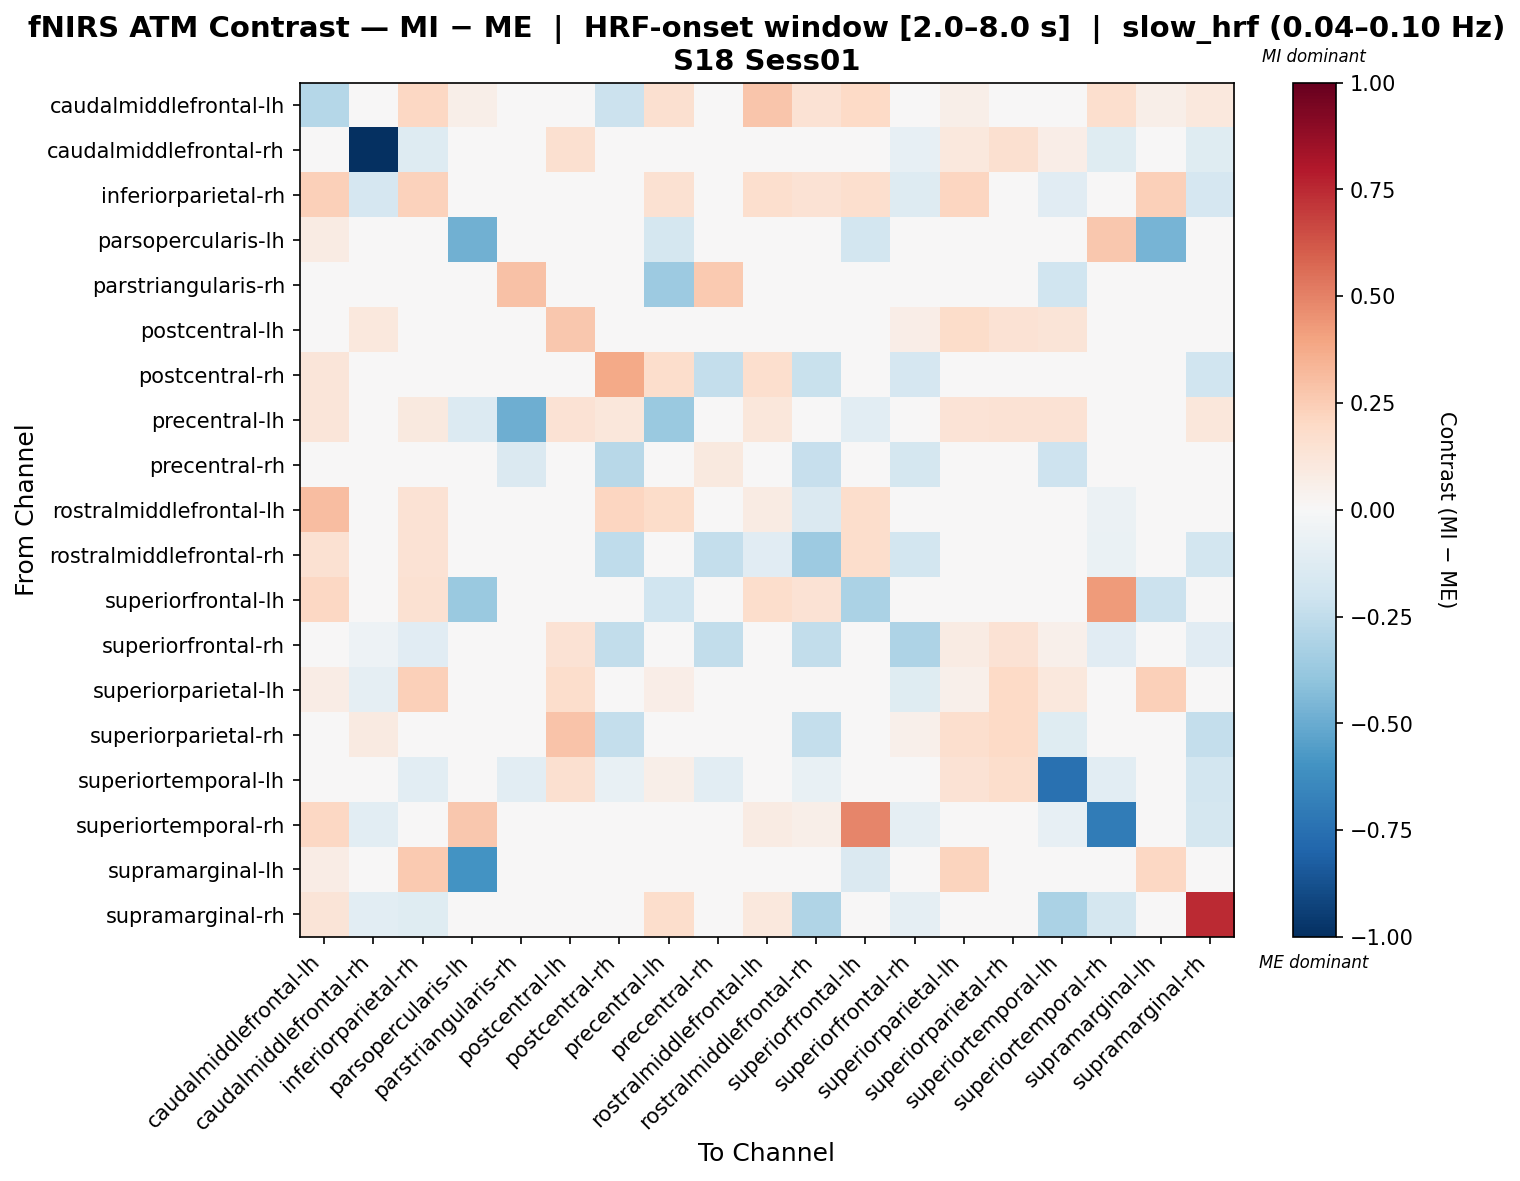

Data behind this chart, as committed beside it:
, caudalmiddlefrontal-lh, caudalmiddlefrontal-rh, inferiorparietal-rh, parsopercularis-lh, parstriangularis-rh, postcentral-lh, postcentral-rh, precentral-lh, precentral-rh, rostralmiddlefrontal-lh, rostralmiddlefrontal-rh, superiorfrontal-lh, superiorfrontal-rh, superiorparietal-lh, superiorparietal-rh, superiortemporal-lh, superiortemporal-rh, supramarginal-lh, supramarginal-rh
caudalmiddlefrontal-lh, -0.2835, 0.0, 0.2085, 0.05767, 0.0, 0.0, -0.2115, 0.1634, 0.0, 0.2798, 0.1451, 0.2029, 0.0, 0.05767, 0.0, 0.0, 0.1681, 0.05767, 0.1057
caudalmiddlefrontal-rh, 0.0, -1.0, -0.1295, 0.0, 0.0, 0.1586, 0.0, 0.01871, 0.0, 0.0, 0.0, 0.0, -0.08106, 0.1023, 0.1586, 0.06851, -0.1239, 0.0, -0.1239
inferiorparietal-rh, 0.2356, -0.1671, 0.2324, 0.0, 0.0, 0.0, 0.0, 0.149, 0.0, 0.1668, 0.1421, 0.1668, -0.1308, 0.2178, 0.0, -0.1162, -0.01877, 0.2408, -0.1671
parsopercularis-lh, 0.08157, 0.0, 0.0, -0.4831, 0.0, 0.0, 0.0, -0.1742, 0.0, 0.0, 0.0, -0.1805, 0.0, 0.0, 0.0, 0.0, 0.2719, -0.4672, 0.0
parstriangularis-rh, 0.0, 0.0, 0.0, 0.0, 0.2966, 0.0, 0.0, -0.3625, 0.2636, 0.0, 0.0, 0.0, 0.0, 0.0, 0.0, -0.1977, 0.0, 0.0, 0.0
postcentral-lh, 0.0, 0.105, 0.0, 0.0, 0.0, 0.2727, 0.0, 0.04594, 0.0, 0.0, 0.0, 0.0, 0.06563, 0.1838, 0.1473, 0.1313, 0.0, 0.0, 0.0
postcentral-rh, 0.1203, 0.0, 0.0, 0.0, 0.0, 0.0, 0.3806, 0.175, -0.2379, 0.1641, -0.2239, 0.0, -0.1679, 0.0, 0.0, -0.01399, 0.0, 0.0, -0.1963
precentral-lh, 0.1244, 0.0285, 0.09516, -0.1375, -0.4912, 0.1448, 0.1171, -0.3713, 0.0, 0.1098, 0.0, -0.1057, -0.01287, 0.1342, 0.1448, 0.1448, 0.0, -0.04229, 0.1171
precentral-rh, 0.0, 0.0, 0.0, 0.0, -0.1476, 0.0, -0.2739, 0.0, 0.09518, 0.0, -0.2307, 0.0, -0.173, 0.0, 0.0, -0.2071, 0.0, 0.0, -0.01442
rostralmiddlefrontal-lh, 0.3075, 0.0, 0.1478, 0.0, 0.0, 0.0, 0.213, 0.1846, 0.0, 0.08539, -0.143, 0.1773, 0.0, 0.0, 0.0, 0.0, -0.06231, 0.0, 0.04123
rostralmiddlefrontal-rh, 0.1525, 0.0, 0.1448, 0.0, 0.0, 0.0, -0.2568, 0.0, -0.2417, -0.1144, -0.363, 0.1724, -0.1813, 0.0, 0.0, -0.0151, -0.06452, 0.0, -0.1846
superiorfrontal-lh, 0.2054, 0.0, 0.149, -0.3723, 0.0, 0.0, 0.0, -0.1969, 0.0, 0.1777, 0.1433, -0.3173, 0.0, 0.0, 0.0, 0.0, 0.4244, -0.2133, 0.0
superiorfrontal-rh, 0.0, -0.05102, -0.1098, 0.0, 0.0, 0.1442, -0.243, 0.03993, -0.243, 0.0, -0.243, 0.0, -0.3065, 0.08318, 0.1442, 0.05268, -0.1098, 0.0, -0.1098
superiorparietal-lh, 0.07613, -0.08613, 0.2411, 0.0, 0.0, 0.1746, 0.0, 0.06338, 0.0, 0.0, 0.0, 0.0, -0.1199, 0.05321, 0.2012, 0.107, 0.0, 0.2411, 0.0
superiorparietal-rh, 0.0, 0.087, 0.0, 0.0, 0.0, 0.2838, -0.2379, 0.03806, 0.0, 0.0, -0.2379, 0.0, 0.05438, 0.1687, 0.2, -0.1183, 0.0, 0.0, -0.2379
superiortemporal-lh, 0.0, 0.03246, -0.1072, 0.0, -0.1072, 0.1571, -0.0732, 0.06111, -0.1072, 0.0, -0.0732, 0.0, -0.01992, 0.1484, 0.1746, -0.7497, -0.1072, 0.0, -0.1804
superiortemporal-rh, 0.2096, -0.1034, 0.04599, 0.2676, 0.0, 0.0, 0.0, 0.0, 0.0, 0.08102, 0.05565, 0.4921, -0.09309, 0.0, 0.0, -0.08275, -0.6968, 0.0, -0.1758
supramarginal-lh, 0.07049, 0.0, 0.2585, -0.6003, 0.0, 0.0, 0.0, -0.01445, 0.0, 0.0, 0.0, -0.1415, 0.0, 0.2232, 0.0, 0.0, 0.0, 0.2041, 0.0
supramarginal-rh, 0.1261, -0.1023, -0.1177, 0.0, 0.0, 0.0, -0.03295, 0.172, 0.0, 0.1055, -0.3044, 0.0, -0.09209, 0.0, 0.0, -0.3198, -0.1791, 0.0, 0.7447
